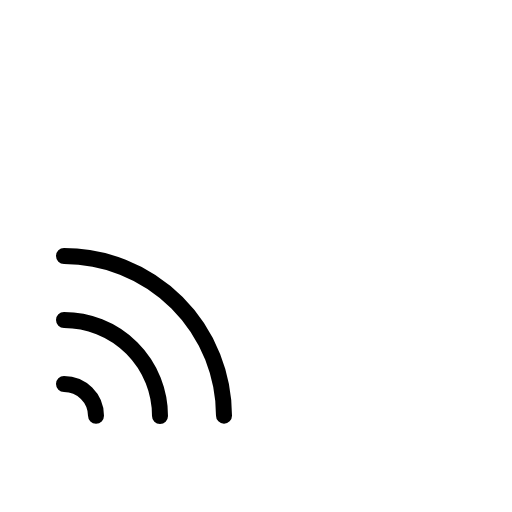
t = 0.00 s
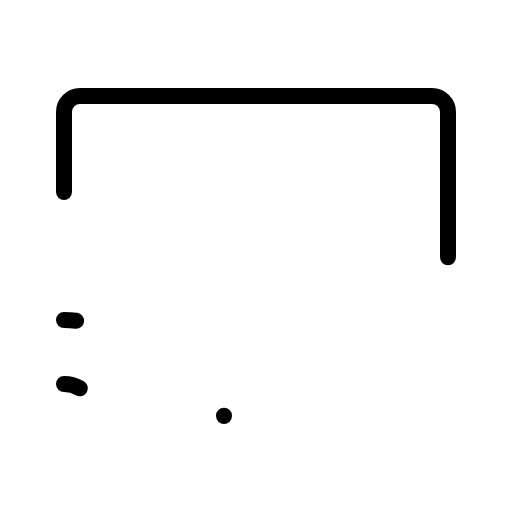
t = 0.90 s
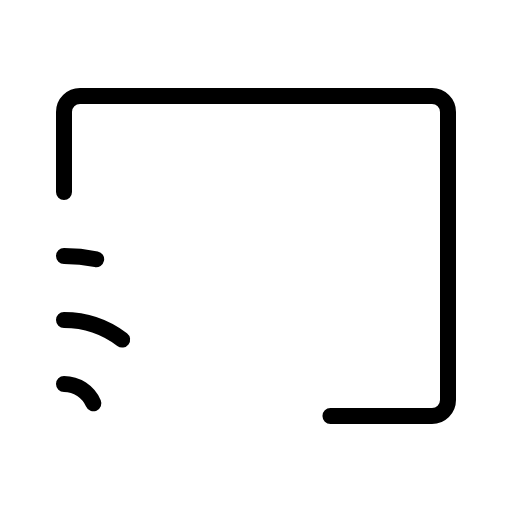
t = 1.28 s
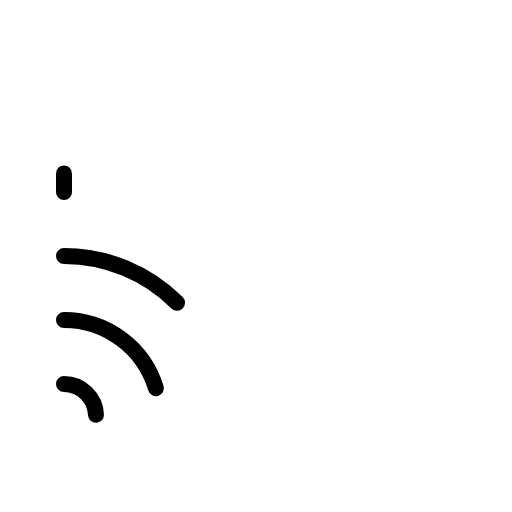
t = 1.65 s
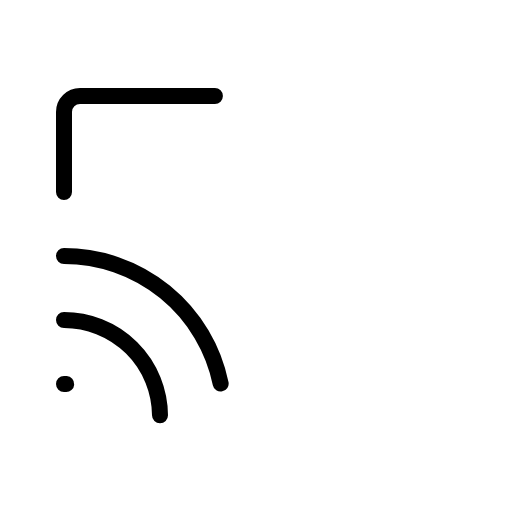
t = 2.03 s

The animated SVG that drew these frames (rendered in a browser with its animation timeline set to each time). Animation: 1 CSS @keyframes rule; one cycle of 2.40 s, repeats indefinitely.

<svg xmlns="http://www.w3.org/2000/svg" viewBox="0 0 256 256">
  <style>
    .draw-line {
      stroke-dasharray: 1;
      stroke-dashoffset: 0;
    }
    svg:hover .draw-line {
      animation: phosphor-draw-in 1.5s ease-in-out infinite;
    }
    @keyframes phosphor-draw-in {
      0%   { stroke-dashoffset: 1; }
      100% { stroke-dashoffset: 0; }
    }
  </style><rect width="256" height="256" fill="none"/><path d="M32,96V56a8,8,0,0,1,8-8H216a8,8,0,0,1,8,8V200a8,8,0,0,1-8,8H144" fill="none" stroke="currentColor" stroke-linecap="round" stroke-linejoin="round" stroke-width="8" class="draw-line" pathLength="1" style="animation-delay: 0s"/><path d="M32,192a16,16,0,0,1,16,16" fill="none" stroke="currentColor" stroke-linecap="round" stroke-linejoin="round" stroke-width="8" class="draw-line" pathLength="1" style="animation-delay: 0.3s"/><path d="M32,160a48,48,0,0,1,48,48" fill="none" stroke="currentColor" stroke-linecap="round" stroke-linejoin="round" stroke-width="8" class="draw-line" pathLength="1" style="animation-delay: 0.6s"/><path d="M32,128a80,80,0,0,1,80,80" fill="none" stroke="currentColor" stroke-linecap="round" stroke-linejoin="round" stroke-width="8" class="draw-line" pathLength="1" style="animation-delay: 0.9s"/></svg>
